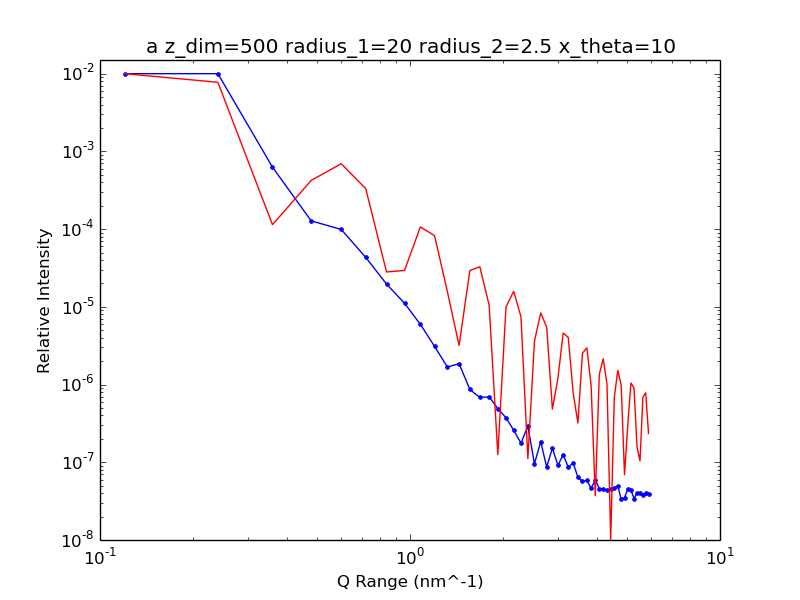

The file beside this chart, header and first rows:
1.200000000000000000e+08, 9.414392775628280252e-02
2.400000000000000000e+08, 1.869730500072949719e-02
3.600000000000000000e+08, 6.277028807057129494e-04
4.800000000000000000e+08, 1.277889379356908831e-04
6.000000000000000000e+08, 9.904625803251772948e-05
7.200000000000000000e+08, 4.322771133493715911e-05
8.400000000000000000e+08, 1.964573945541062916e-05
9.600000000000000000e+08, 1.112748659692870032e-05
1.080000000000000000e+09, 5.960241125305192871e-06
1.200000000000000000e+09, 3.097556057143597014e-06
1.320000000000000000e+09, 1.682369757668128645e-06
1.440000000000000000e+09, 1.855904797255745531e-06
1.560000000000000000e+09, 8.640960196184132226e-07
1.680000000000000000e+09, 6.825734260048180198e-07
1.800000000000000000e+09, 6.939130705730049944e-07
1.920000000000000000e+09, 4.911977128303005688e-07
2.040000000000000000e+09, 3.739291384249323525e-07
2.160000000000000000e+09, 2.587719342587646559e-07
2.280000000000000000e+09, 1.761753010274458603e-07
2.400000000000000000e+09, 2.917372802069366311e-07
2.520000000000000000e+09, 9.558709426247541094e-08
2.640000000000000000e+09, 1.839035329105860674e-07
2.760000000000000000e+09, 8.678925949551694459e-08
2.880000000000000000e+09, 1.518968301852182252e-07
3.000000000000000000e+09, 9.121221288555898141e-08
3.120000000000000000e+09, 1.252625532614317109e-07
3.240000000000000000e+09, 8.628139908082537436e-08
3.360000000000000000e+09, 9.815976979664353558e-08
3.480000000000000000e+09, 6.407033490047974477e-08
3.600000000000000000e+09, 5.681834918855040925e-08
3.720000000000000000e+09, 5.860440393253233313e-08
3.840000000000000000e+09, 4.607593477280923077e-08
3.960000000000000000e+09, 5.943000234212504871e-08
4.080000000000000000e+09, 4.532781444539231138e-08
4.200000000000000000e+09, 4.574102116260413652e-08
4.320000000000000000e+09, 4.384285300397221431e-08
4.440000000000000000e+09, 4.574297183211542194e-08
4.560000000000000000e+09, 4.642410562469909022e-08
4.680000000000000000e+09, 4.977786201047354234e-08
4.800000000000000000e+09, 3.326280647809137138e-08
4.920000000000000000e+09, 3.512825933069628895e-08
5.040000000000000000e+09, 4.498390938337725824e-08
5.160000000000000000e+09, 4.402497531078305952e-08
5.280000000000000000e+09, 3.418439713543424305e-08
5.400000000000000000e+09, 4.025324880011717817e-08
5.520000000000000000e+09, 4.010619755113075048e-08
5.640000000000000000e+09, 3.774655258758386029e-08
5.760000000000000000e+09, 4.060360541350566317e-08
5.880000000000000000e+09, 3.904812744697338096e-08
